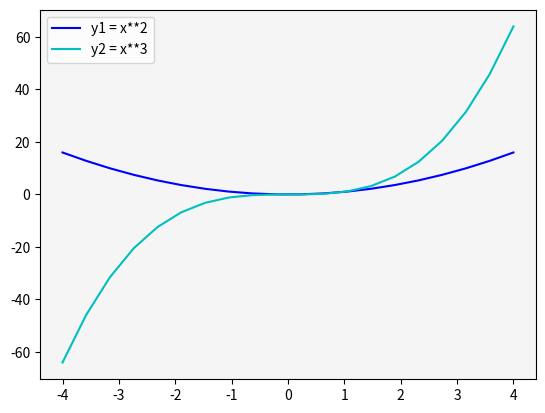

Here is the Python script that generated this plot:
# Matplotlib [Python]
# Ejercicios de práctica

# [redacted]
# Version: 2.0

# IMPORTANTE: NO borrar los comentarios
# que aparecen en verde con el hashtag "#"

# Ejercicios de matplotlib
import numpy as np
import matplotlib.pyplot as plt


if __name__ == '__main__':
    print("Bienvenidos a otra clase de Inove con Python")
    print("Line Plot")

    # NOTA: aproveche los ejemplos "multi_line_plot" de clase

    # Se desea graficar varias funciones en un mismmo gráfico (axe)

    # Las funciones que se desean implementar y graficar son:
    # y1 = x**2
    # y2 = x**3

    # Su implementación ya está disponible, es la siguiente:
    x = list(np.linspace(-4, 4, 20))

    y1 = []
    for i in x:
        y1.append(i**2)

    y2 = []
    for i in x:
        y2.append(i**3)

    # Alumno: Realizar un gráfico que representen las dos funciones
    # Para ello se debe llamar dos veces a "plot" con el mismo "ax"

    # Se debe colocar en la leyenda la función que representa
    # cada función

    # Cada función dibujarla con un color distinto
    # a su elección

    # Crear acá su gráfico

    fig = plt.figure()
    ax = fig.add_subplot()

    ax.plot(x, y1, color = "b",  label= "y1 = x**2")
    ax.plot(x, y2, color = "c", label= "y2 = x**3")
    ax.legend()
    ax.set_facecolor("whitesmoke")
    plt.show(block=False)
    
    print("terminamos")
